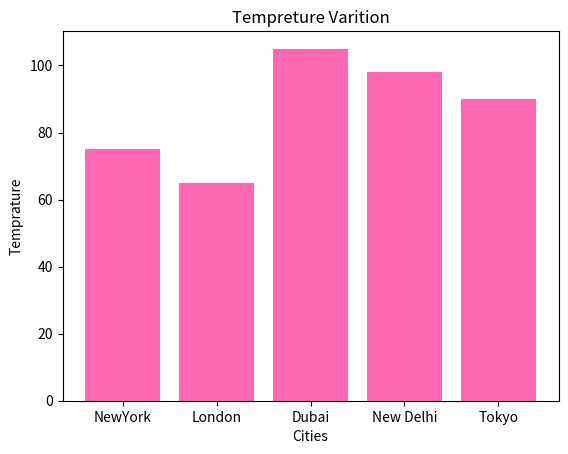

This figure's Python source:
import matplotlib.pyplot as plt

x_cities = ['NewYork', 'London', 'Dubai', 'New Delhi','Tokyo']
y_temp = [75,65,105,98,90]

plt.title('Tempreture Varition')
plt.xlabel('Cities')
plt.ylabel('Temprature')

plt.bar(x_cities,y_temp, color = 'hotpink')

plt.show()